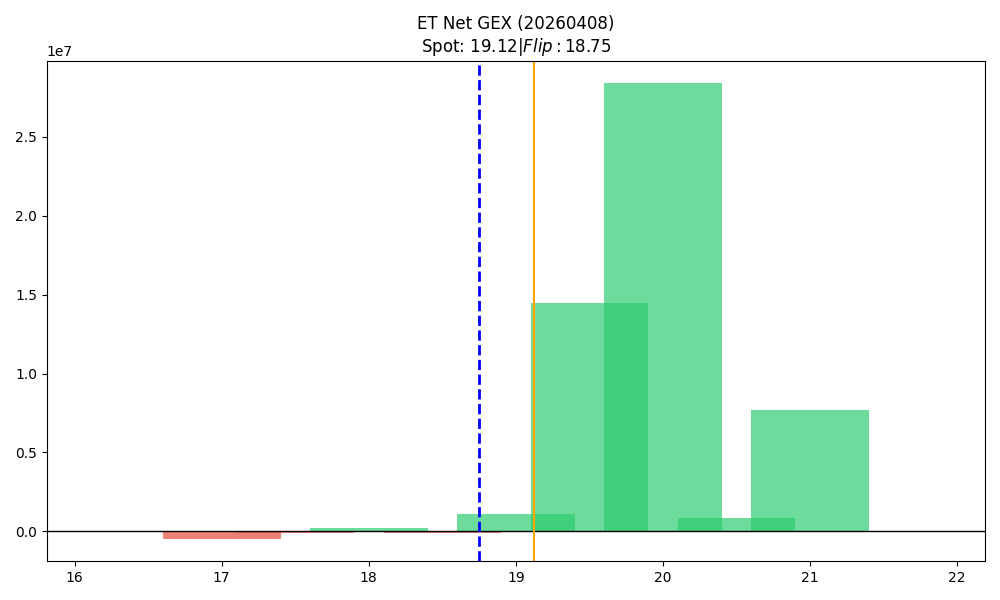

Data behind this chart, as committed beside it:
strike, call_gex, put_gex, call_dex, put_dex, net_greek_delta, net_gex
16.5, 10973, 18808, 117092, -25451, 0.2408, -7835
17.0, 611666, 1066227, 5724445, -749045, 0.2414, -454561
17.5, 10229, 100281, 84282, -65388, 0.01639, -90052
18.0, 2926178, 2709699, 11923358, -1538427, 0.3562, 216480
18.5, 1048167, 1155222, 2574909, -685098, 0.2766, -107055
19.0, 18202882, 17127257, 22629090, -13574038, 0.1257, 1075626
19.5, 16791049, 2344121, 8719004, -3157151, 0.1537, 14446928
20.0, 29486635, 1092833, 19304880, -4513256, 0.1279, 28393802
20.5, 830053, 440, 428550, -47279, 0.06402, 829613
21.0, 7722048, 13338, 5449537, -103258, 0.07708, 7708710
21.5, 29858, 5503, 19020, -74966, -0.103, 24355
